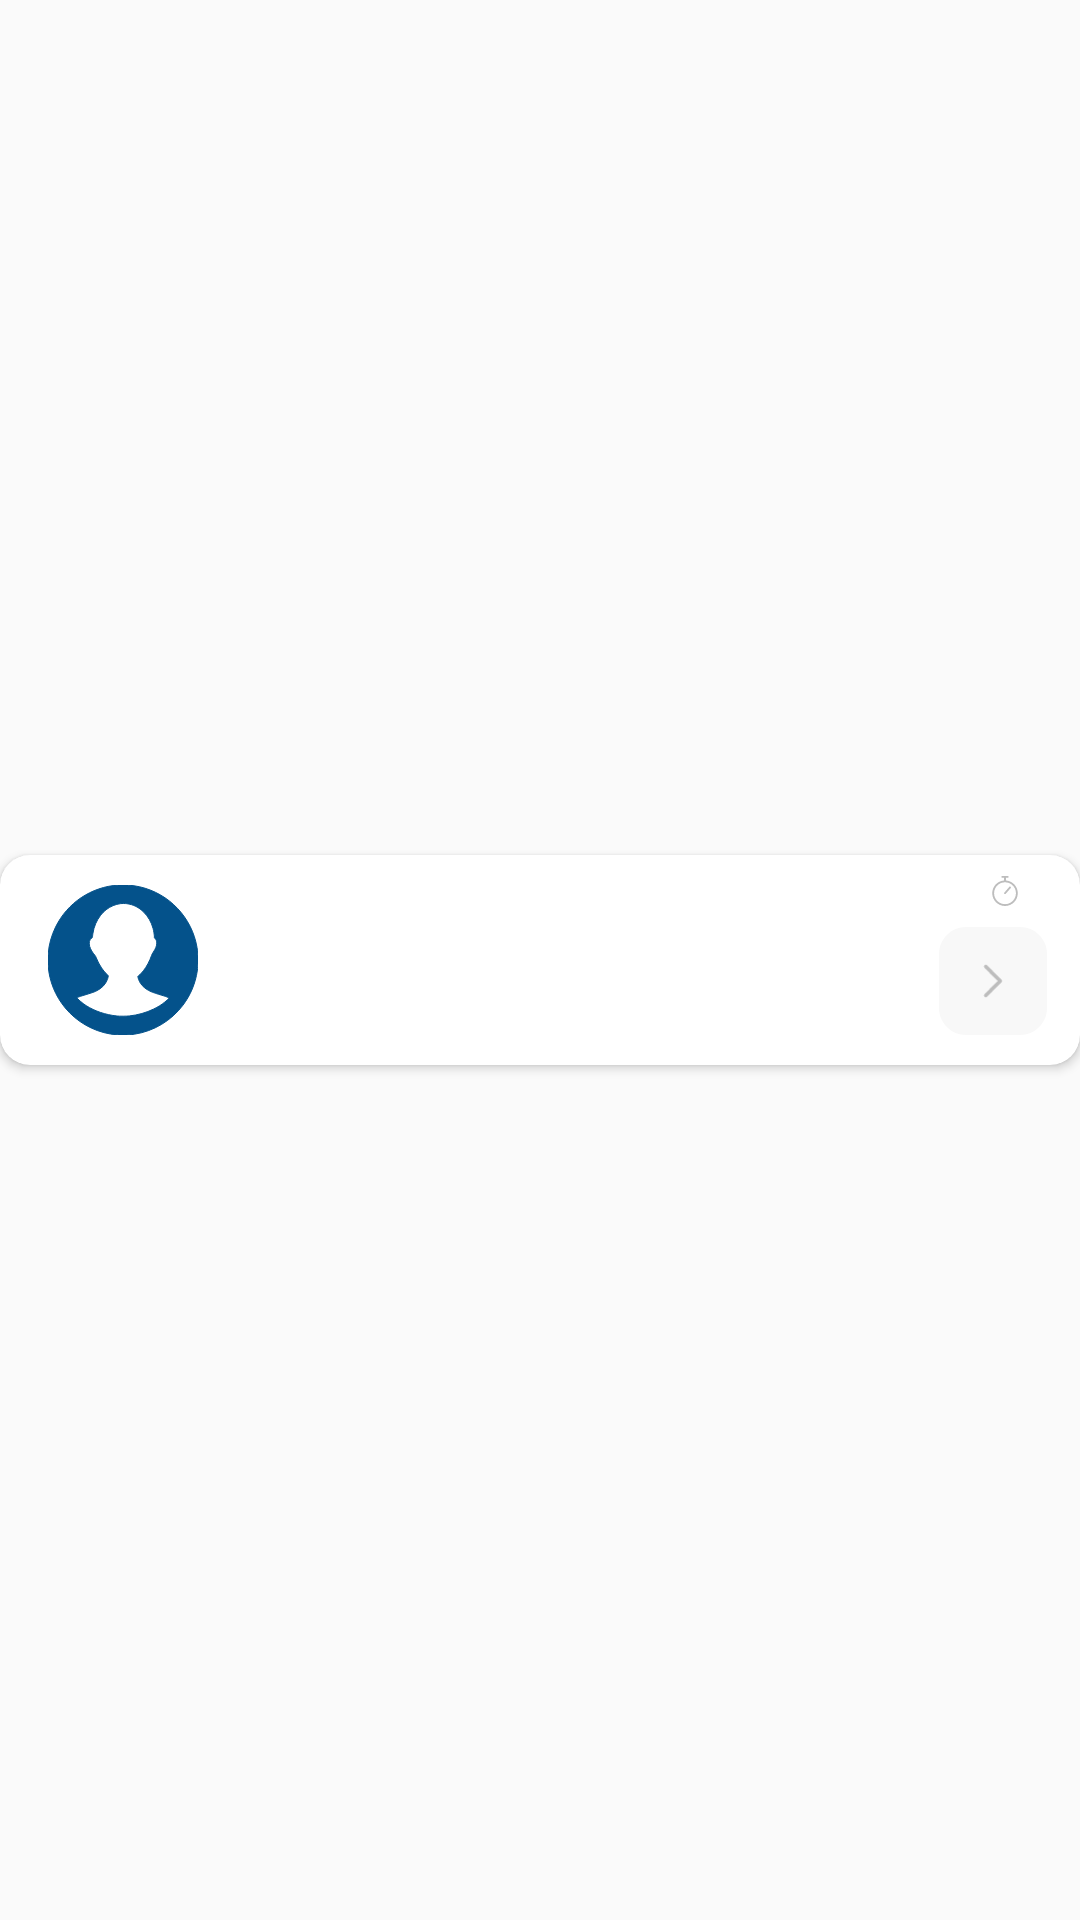

The Android layout XML behind this screen, and the referenced resources:
<!-- AndroidManifest.xml: application theme AppTheme -->
<!-- res/layout/waiting_item.xml -->
<?xml version="1.0" encoding="utf-8"?>
<androidx.constraintlayout.widget.ConstraintLayout xmlns:android="http://schemas.android.com/apk/res/android"
    xmlns:app="http://schemas.android.com/apk/res-auto"
    xmlns:tools="http://schemas.android.com/tools"
    android:layout_width="match_parent"
    android:layout_height="80dp">

    <androidx.cardview.widget.CardView
        android:layout_width="match_parent"
        android:layout_height="70dp"
        android:layout_marginTop="5dp"
        android:layout_marginBottom="5dp"
        android:background="@color/white"
        app:cardCornerRadius="10dp"
        app:layout_constraintBottom_toBottomOf="parent"
        app:layout_constraintEnd_toEndOf="parent"
        app:layout_constraintStart_toStartOf="parent"
        app:layout_constraintTop_toTopOf="parent">

        <androidx.constraintlayout.widget.ConstraintLayout
            android:id="@+id/waitingLayout"
            android:layout_width="match_parent"
            android:layout_height="match_parent"
            android:background="@drawable/circular_bordershape">

            <androidx.constraintlayout.widget.ConstraintLayout
                android:layout_width="match_parent"
                android:layout_height="match_parent"
                android:background="?selectableItemBackground">

                <ImageView
                    android:id="@+id/waitingUserImage"
                    android:layout_width="50dp"
                    android:layout_height="50dp"
                    android:layout_marginStart="16dp"
                    android:layout_marginLeft="16dp"
                    android:layout_marginTop="10dp"
                    android:src="@drawable/ic_user_icon"
                    app:layout_constraintStart_toStartOf="parent"
                    app:layout_constraintTop_toTopOf="parent" />

                <TextView
                    android:id="@+id/waitingUserName"
                    android:layout_width="wrap_content"
                    android:layout_height="wrap_content"
                    android:layout_marginStart="20dp"
                    android:layout_marginLeft="20dp"
                    android:layout_marginTop="12dp"
                    android:ellipsize="end"
                    android:maxLines="1"
                    android:textColor="@color/colorPrimaryDark"
                    android:textSize="15sp"
                    app:layout_constrainedHeight="true"
                    app:layout_constrainedWidth="true"
                    app:layout_constraintEnd_toStartOf="@+id/imageView18"
                    app:layout_constraintHorizontal_bias="0.0"
                    app:layout_constraintStart_toEndOf="@+id/waitingUserImage"
                    app:layout_constraintTop_toTopOf="parent" />

                <TextView
                    android:id="@+id/waitingResultText"
                    android:layout_width="wrap_content"
                    android:layout_height="wrap_content"
                    android:layout_marginStart="20dp"
                    android:layout_marginLeft="20dp"
                    android:layout_marginTop="4dp"
                    android:ellipsize="end"
                    android:maxLines="1"
                    android:textSize="12sp"
                    app:layout_constrainedHeight="true"
                    app:layout_constrainedWidth="true"
                    app:layout_constraintEnd_toStartOf="@+id/imageView18"
                    app:layout_constraintHorizontal_bias="0.0"
                    app:layout_constraintStart_toEndOf="@+id/waitingUserImage"
                    app:layout_constraintTop_toBottomOf="@+id/waitingUserName" />

                <ImageView
                    android:id="@+id/imageView18"
                    android:layout_width="36dp"
                    android:layout_height="36dp"
                    android:layout_marginEnd="11dp"
                    android:layout_marginRight="11dp"
                    android:layout_marginBottom="10dp"
                    android:background="@drawable/rounded_square_grey"
                    android:padding="12dp"
                    app:layout_constraintBottom_toBottomOf="parent"
                    app:layout_constraintEnd_toEndOf="parent"
                    app:srcCompat="@drawable/vector_icon_grey"
                    tools:ignore="VectorDrawableCompat" />

                <TextView
                    android:id="@+id/waitingLeftTime"
                    android:layout_width="wrap_content"
                    android:layout_height="wrap_content"
                    android:layout_marginTop="4dp"
                    android:layout_marginEnd="16dp"
                    android:layout_marginRight="16dp"
                    android:textColor="#BDBDBD"
                    android:textSize="11sp"
                    app:layout_constraintEnd_toEndOf="parent"
                    app:layout_constraintTop_toTopOf="parent" />

                <ImageView
                    android:id="@+id/imageView19"
                    android:layout_width="wrap_content"
                    android:layout_height="wrap_content"
                    android:layout_marginTop="7dp"
                    android:layout_marginEnd="4dp"
                    android:layout_marginRight="4dp"
                    app:layout_constraintEnd_toStartOf="@+id/waitingLeftTime"
                    app:layout_constraintTop_toTopOf="parent"
                    app:srcCompat="@drawable/ic_timer_icon"
                    tools:ignore="VectorDrawableCompat" />
            </androidx.constraintlayout.widget.ConstraintLayout>
        </androidx.constraintlayout.widget.ConstraintLayout>
    </androidx.cardview.widget.CardView>
</androidx.constraintlayout.widget.ConstraintLayout>
<!-- resources referenced by this layout -->
<resources>
  <color name="colorPrimaryDark">#003B6A</color>
  <color name="white">#FFFFFF</color>
  <!-- drawable ic_timer_icon (drawable) -->
  <vector xmlns:android="http://schemas.android.com/apk/res/android"
      android:width="10dp"
      android:height="10dp"
      android:viewportWidth="10"
      android:viewportHeight="10">
    <path
        android:pathData="M5.3111,1.4886V0.6156H5.92C6.3267,0.6156 6.3271,0 5.92,0H4.0867C3.6799,0 3.6795,0.6156 4.0867,0.6156H4.6955V1.4886C2.4888,1.6468 0.7422,3.4925 0.7422,5.7388C0.7422,8.0884 2.6536,10 5.0034,10C7.3531,10 9.2645,8.0884 9.2645,5.7388C9.2645,3.4925 7.5178,1.6468 5.3111,1.4886ZM5.0034,9.3844C2.9932,9.3844 1.3578,7.749 1.3578,5.7388C1.3578,3.7286 2.9932,2.0931 5.0034,2.0931C7.0135,2.0931 8.6488,3.7286 8.6488,5.7388C8.6488,7.749 7.0135,9.3844 5.0034,9.3844Z"
        android:fillColor="#BDBDBD"/>
    <path
        android:pathData="M6.4331,3.622L4.7708,5.5369C4.4997,5.8495 4.9738,6.2422 5.2358,5.9405L6.8981,4.0257C7.1645,3.7185 6.7003,3.3144 6.4331,3.622Z"
        android:fillColor="#BDBDBD"/>
  </vector>
  <!-- drawable rounded_square_grey (drawable) -->
  <vector
      xmlns:android="http://schemas.android.com/apk/res/android"
      xmlns:aapt="http://schemas.android.com/aapt"
      xmlns:tools="http://schemas.android.com/tools"
      android:width="32dp"
      android:height="32dp"
      android:viewportWidth="32"
      android:viewportHeight="32"
      >
  
      <group>
  
          <clip-path
              android:pathData="M8 0H24C28.4183 0 32 3.58172 32 8V24C32 28.4183 28.4183 32 24 32H8C3.58172 32 0 28.4183 0 24V8C0 3.58172 3.58172 0 8 0Z"
              tools:ignore="VectorRaster" />
  
          <path
              android:pathData="M0 0V32H32V0"
              android:fillColor="#F8F8F8"
              />
  
      </group>
  
  </vector>
  <!-- drawable vector_icon_grey (drawable) -->
  <vector xmlns:android="http://schemas.android.com/apk/res/android"
      android:width="6dp"
      android:height="10dp"
      android:viewportWidth="6"
      android:viewportHeight="10">
      <path
          android:strokeWidth="1"
          android:pathData="M1,9L5,5L1,1"
          android:strokeLineJoin="round"
          android:fillColor="#00000000"
          android:strokeColor="#BDBDBD"
          android:strokeLineCap="round"/>
  </vector>
  <style name="AppTheme" parent="Theme.AppCompat.Light.NoActionBar">
          <item name="colorPrimary">@color/colorPrimary</item>
          <item name="colorPrimaryDark">@color/colorPrimaryDark</item>
          <item name="colorAccent">@color/colorAccent</item>
          <item name="fontFamily">@font/gilroy2</item>
      </style>
  <color name="colorPrimary">#04528B</color>
  <color name="colorAccent">#04528B</color>
</resources>
